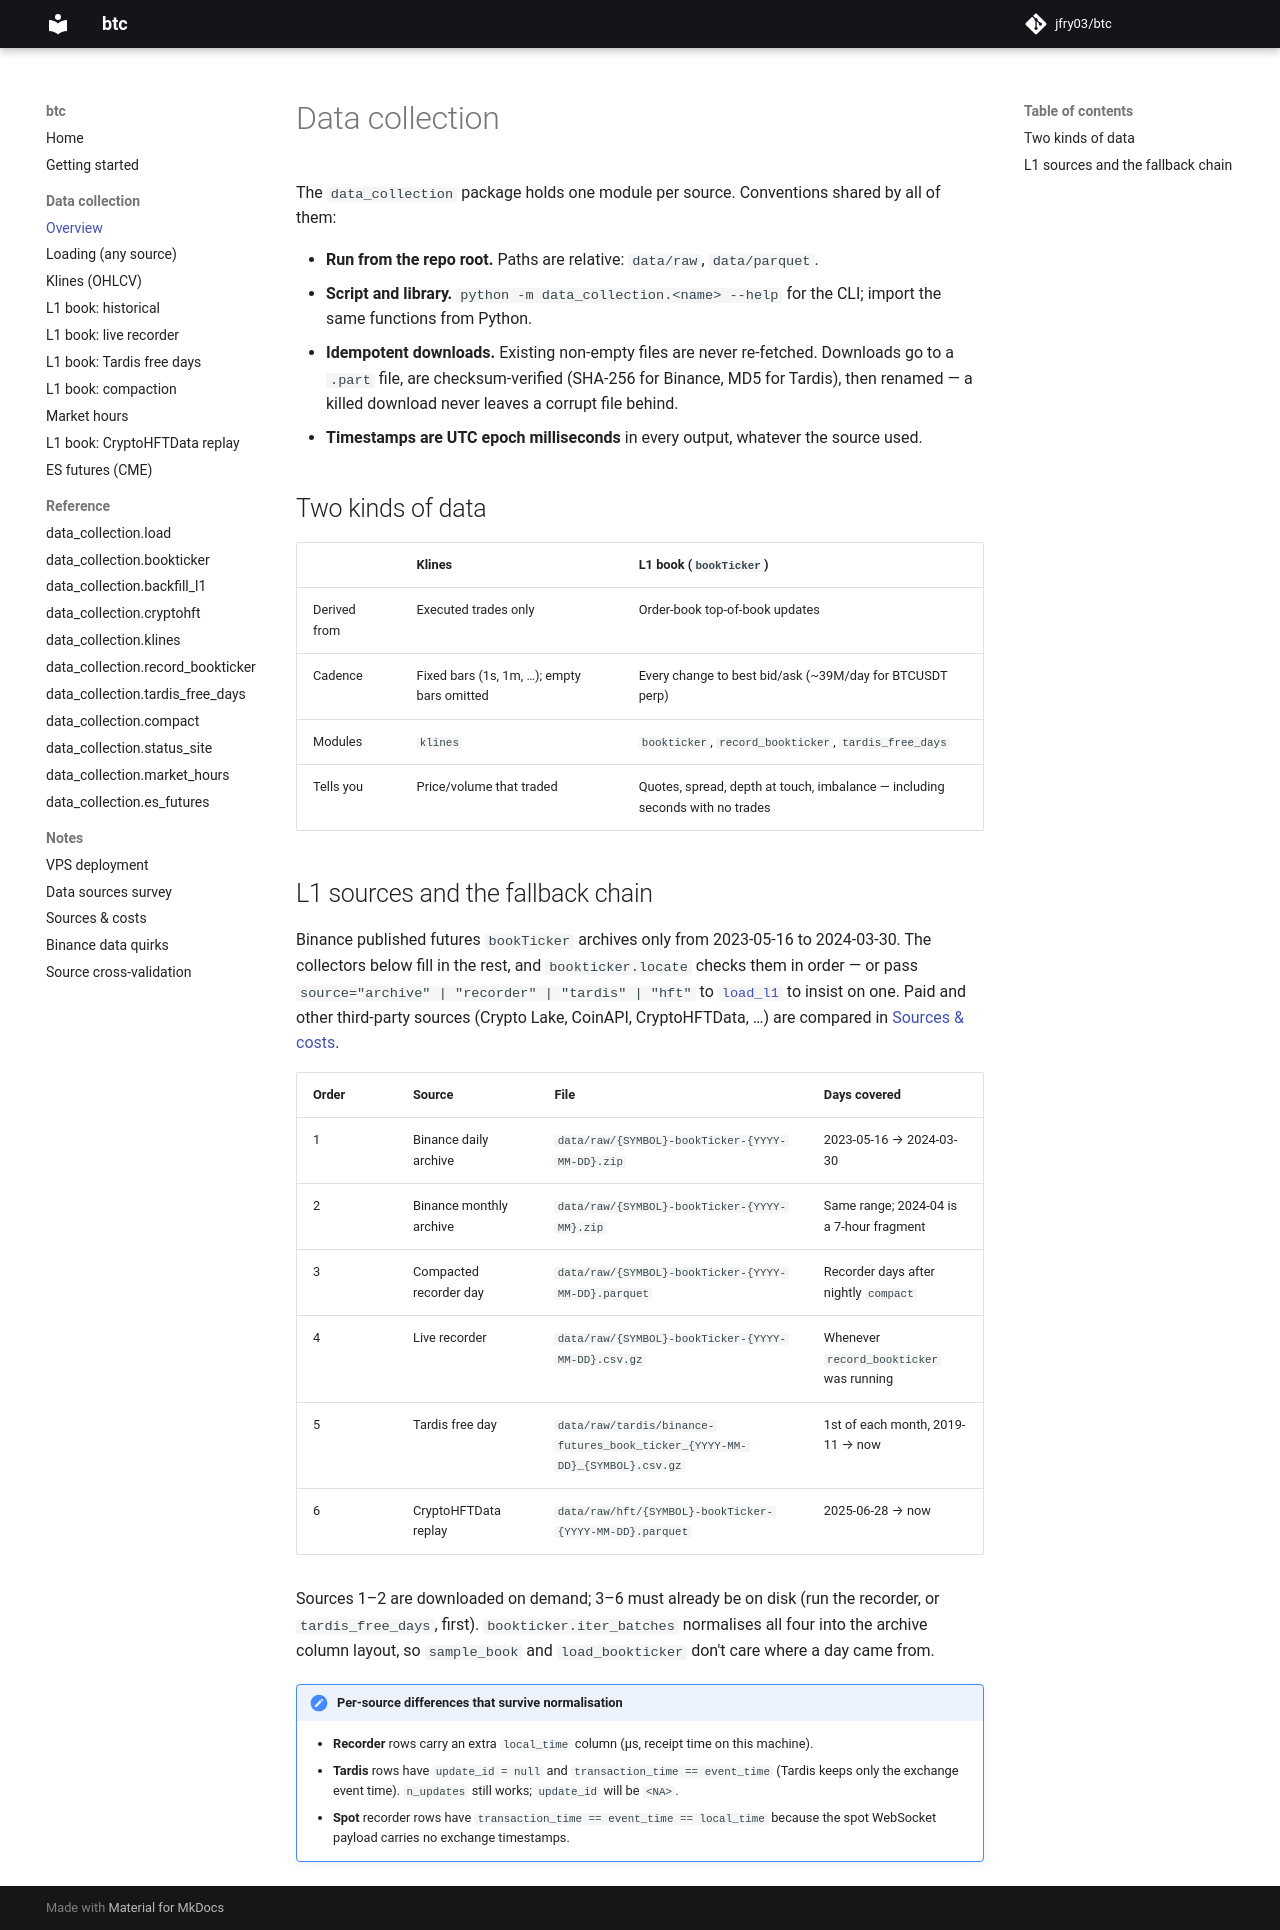

repository: jfry03/btc · page: data/index.html · generator: mkdocs

# Data collection

The `data_collection` package holds one module per source. Conventions shared by all of them:

- **Run from the repo root.** Paths are relative: `data/raw`, `data/parquet`.
- **Script and library.** `python -m data_collection.<name> --help` for the CLI; import the
  same functions from Python.
- **Idempotent downloads.** Existing non-empty files are never re-fetched. Downloads go to a
  `.part` file, are checksum-verified (SHA-256 for Binance, MD5 for Tardis), then renamed — a
  killed download never leaves a corrupt file behind.
- **Timestamps are UTC epoch milliseconds** in every output, whatever the source used.

## Two kinds of data

| | Klines | L1 book (`bookTicker`) |
|---|---|---|
| Derived from | Executed trades only | Order-book top-of-book updates |
| Cadence | Fixed bars (1s, 1m, …); empty bars omitted | Every change to best bid/ask (~39M/day for BTCUSDT perp) |
| Modules | `klines` | `bookticker`, `record_bookticker`, `tardis_free_days` |
| Tells you | Price/volume that traded | Quotes, spread, depth at touch, imbalance — including seconds with no trades |

## L1 sources and the fallback chain

Binance published futures `bookTicker` archives only from 2023-05-16 to 2024-03-30. The
collectors below fill in the rest, and `bookticker.locate` checks them in order — or pass
`source="archive" | "recorder" | "tardis" | "hft"` to [`load_l1`](loading.md) to insist on one. Paid and
other third-party sources (Crypto Lake, CoinAPI, CryptoHFTData, …) are compared in
[Sources & costs](../notes/sources-and-costs.md).

| Order | Source | File | Days covered |
|---|---|---|---|
| 1 | Binance daily archive | `data/raw/{SYMBOL}-bookTicker-{YYYY-MM-DD}.zip` | 2023-05-16 → 2024-03-30 |
| 2 | Binance monthly archive | `data/raw/{SYMBOL}-bookTicker-{YYYY-MM}.zip` | Same range; 2024-04 is a 7-hour fragment |
| 3 | Compacted recorder day | `data/raw/{SYMBOL}-bookTicker-{YYYY-MM-DD}.parquet` | Recorder days after nightly `compact` |
| 4 | Live recorder | `data/raw/{SYMBOL}-bookTicker-{YYYY-MM-DD}.csv.gz` | Whenever `record_bookticker` was running |
| 5 | Tardis free day | `data/raw/tardis/binance-futures_book_ticker_{YYYY-MM-DD}_{SYMBOL}.csv.gz` | 1st of each month, 2019-11 → now |
| 6 | CryptoHFTData replay | `data/raw/hft/{SYMBOL}-bookTicker-{YYYY-MM-DD}.parquet` | 2025-06-28 → now |

Sources 1–2 are downloaded on demand; 3–6 must already be on disk (run the recorder, or
`tardis_free_days`, first). `bookticker.iter_batches` normalises all four into the archive
column layout, so `sample_book` and `load_bookticker` don't care where a day came from.

!!! note "Per-source differences that survive normalisation"
    - **Recorder** rows carry an extra `local_time` column (µs, receipt time on this machine).
    - **Tardis** rows have `update_id = null` and `transaction_time == event_time` (Tardis keeps
      only the exchange event time). `n_updates` still works; `update_id` will be `<NA>`.
    - **Spot** recorder rows have `transaction_time == event_time == local_time` because the spot
      WebSocket payload carries no exchange timestamps.
